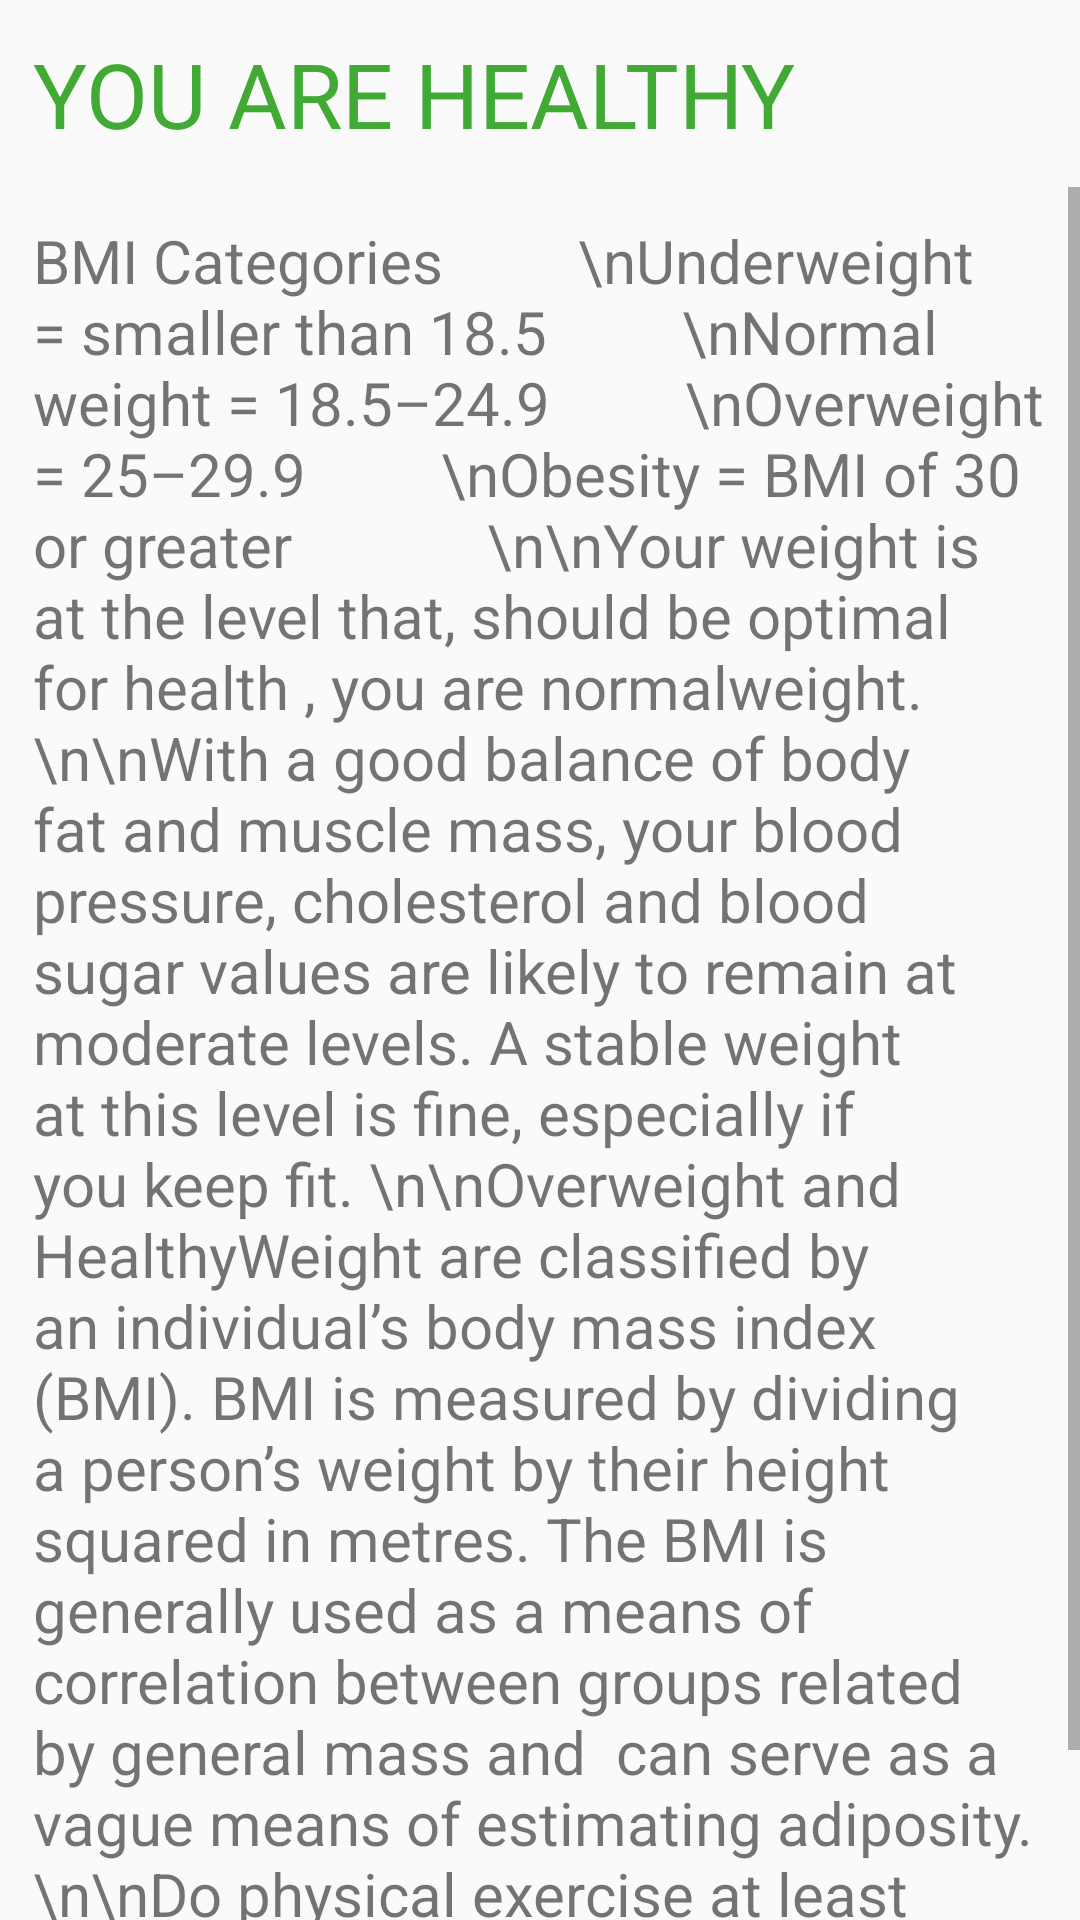

Reconstruct the res/layout file that produces this screen, plus the resources it refers to.
<!-- AndroidManifest.xml: application theme AppTheme -->
<!-- res/layout/fragment_diet2.xml -->
<LinearLayout xmlns:android="http://schemas.android.com/apk/res/android"
    xmlns:tools="http://schemas.android.com/tools"
    android:layout_width="match_parent"
    android:layout_height="match_parent"
    xmlns:app="http://schemas.android.com/apk/res-auto"
    android:orientation="vertical"
    tools:context="com.prabh.cheeku.healthfit.diet">

    <TextView
        android:layout_width="match_parent"
        android:layout_height="wrap_content"
        android:textSize="30dp"
        android:padding="11dp"
        android:textColor="@color/col"
        android:text="YOU ARE HEALTHY"/>
    <ScrollView
        android:layout_height="match_parent"
        android:layout_width="match_parent">
        <TextView
            android:maxLines="250"
            android:inputType="textMultiLine"
            android:padding="11dp"
            android:layout_width="wrap_content"
            android:layout_height="match_parent"
            android:textSize="20dp"
            android:text="BMI Categories
        \nUnderweight = smaller than 18.5
        \nNormal weight = 18.5–24.9
        \nOverweight = 25–29.9
        \nObesity = BMI of 30 or greater
            \n\nYour weight is at the level that, should be optimal for health , you are normalweight.
\n\nWith a good balance of body fat and muscle mass, your blood pressure, cholesterol and blood sugar
values are likely to remain at moderate levels.
A stable weight at this level is fine, especially if you keep fit.
\n\nOverweight and HealthyWeight are classified by an individual’s body mass index (BMI).
BMI is measured by dividing a person’s weight by their height squared in metres.
The BMI is generally used as a means of correlation between groups related by general mass and
 can serve as a vague means of estimating adiposity.
 \n\nDo physical exercise at least for half an hour daily at moderate to vigorous intensity.
"
            />

    </ScrollView>
</LinearLayout>
<!-- resources referenced by this layout -->
<resources>
  <color name="col">#41aa34</color>
  <style name="AppTheme" parent="Theme.AppCompat.Light.DarkActionBar">
          <item name="colorPrimary">@color/colorPrimary</item>
          <item name="colorPrimaryDark">@color/colorPrimaryDark</item>
          <item name="colorAccent">@color/colorPrimary</item>
      </style>
  <color name="colorPrimary">#3F51B5</color>
  <color name="colorPrimaryDark">#303F9F</color>
</resources>
